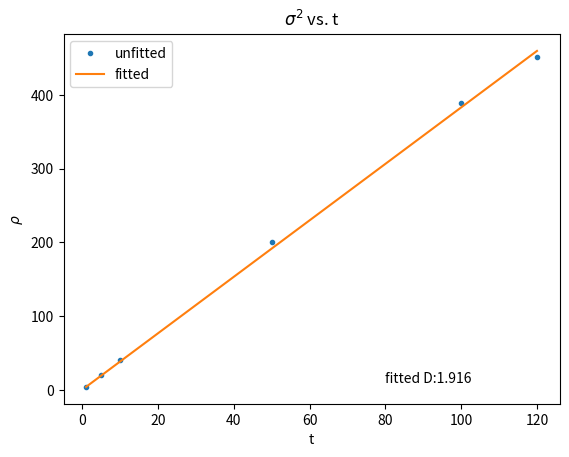

Reproduce this figure in Python.
'''
p2
1-D diffusion
'''
from copy import copy
import numpy as np
import matplotlib.pyplot as plt
from scipy.optimize import curve_fit

def diffuse(time):
    #initialize
    time=time
    dt=0.01
    dx=1.0
    D=2.0
    peak=50
    nt=100
    
    center=int(nt/2)
    #rho=[peak*np.exp(-10*(i-center)**2) for i in range(nt)]
    rho=[0.0]*nt
    rho[center]=peak
    rho_new=[0.0]*nt
    #print(rho)
    
    for n in range(time):
        for i in range(nt-1):
            rho_new[i]=rho[i]+D*dt/dx/dx*(rho[i+1]+rho[i-1]-2*rho[i])
        rho=copy(rho_new)
    return rho


#create snapshots for different time
sigma2=[]
tests=[100,500,1000,5000,10000,12000]
for time in tests:
    rho=diffuse(time)
    plt.plot(rho)
    
    #gaussian fit
    def gauss(x,A,mu,sigma):
        return A*np.exp(-(x-mu)**2/(2.*sigma**2))
    
    amplitude_guess=max(rho)
    mu_guess=int(len(rho)/2)
    xrange=range(len(rho))
    popt,pcov=curve_fit(gauss,xrange,rho,p0=[amplitude_guess,mu_guess,1.0])
    
    
    
    fit=[]
    for x in xrange:
        fit.append(gauss(x,popt[0],popt[1],popt[2]))
    plt.plot(fit,'.')
    
    plt.legend(["unfitted","fitted"],loc='upper right')
    
    sigma2.append(popt[2]**2)
    
plt.xlabel("x")
plt.ylabel(r"$\rho$")
plt.title(r"$\rho(x)$ at 6 different time")
plt.savefig("snapshots.pdf")
plt.close()


#sigma fit
dt=0.01
realtime=[dt*test for test in tests]

plt.plot(realtime,sigma2,'.')

#straight line fit
def l(x,a):
    return a*x
popt,pcov=curve_fit(l,realtime,sigma2)

line=[popt[0]*x for x in realtime]

#plot stuff
plt.plot(realtime,line,'-')
plt.title("$\sigma^2$ vs. t")
plt.xlabel("t")
plt.ylabel(r"$\rho$")
plt.legend(["unfitted","fitted"],loc='upper left')
plt.text(80,10,"fitted D:"+str(round(popt[0]/2,3)))

plt.savefig("sigma2fit.pdf")





